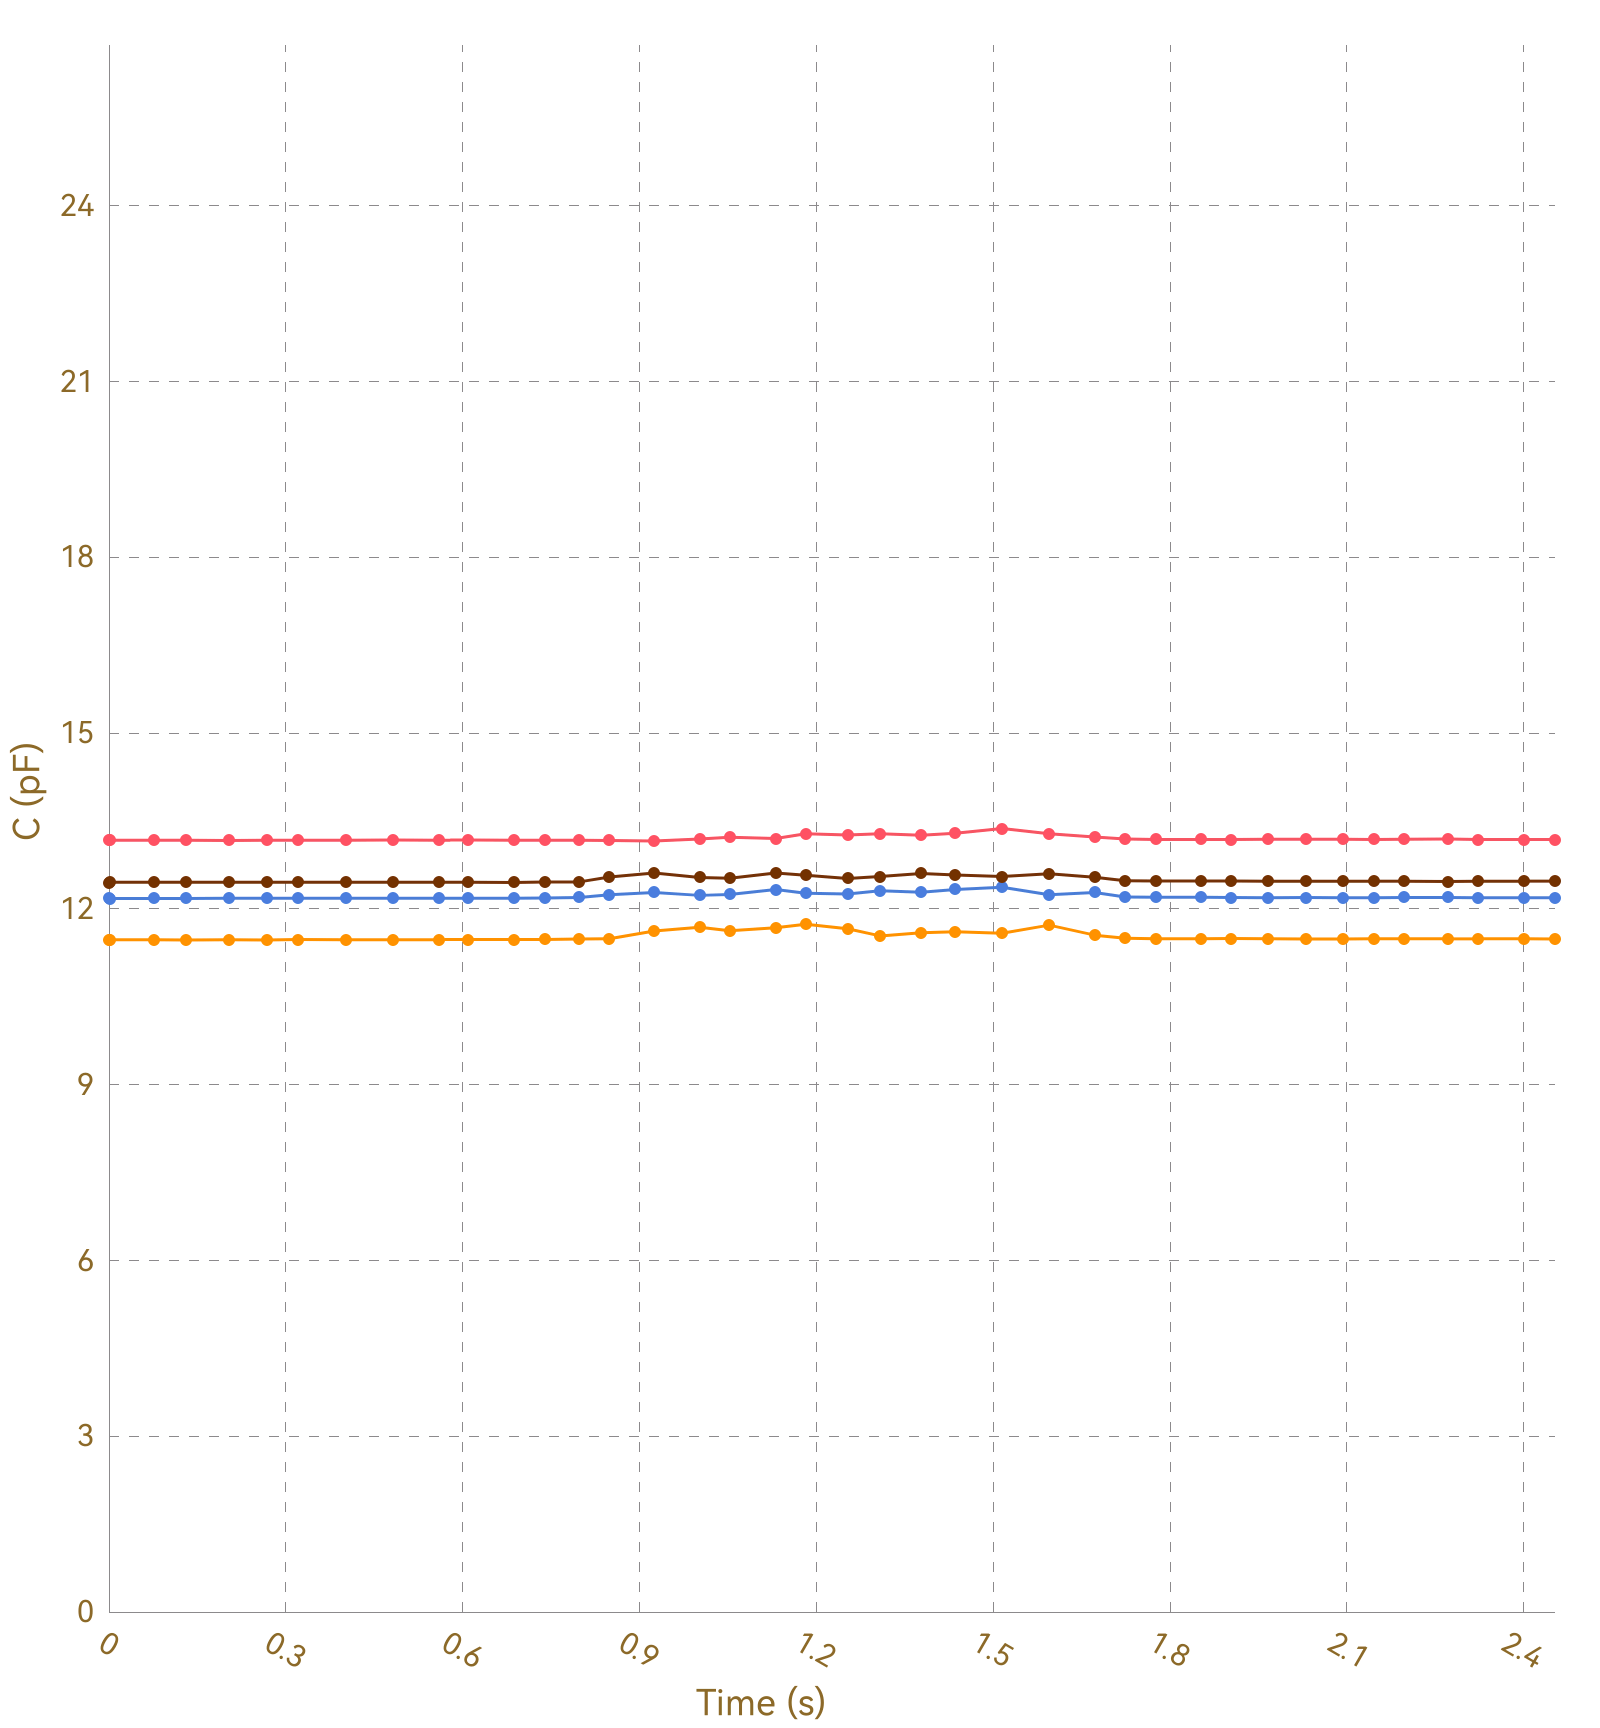

Data behind this chart, as committed beside it:
, Ch1, , Ch2, , Ch3, , Ch4, , Ch5, , Ch6, , Ch7, , Ch8, 
Time (s), C (pF), ΔC/C0 (%), C (pF), ΔC/C0 (%), C (pF), ΔC/C0 (%), C (pF), ΔC/C0 (%), C (pF), ΔC/C0 (%), C (pF), ΔC/C0 (%), C (pF), ΔC/C0 (%), C (pF), ΔC/C0 (%)
0.004, 13.17, 0.0000, 11.47, 0.0000, 12.18, 0.0000, 12.45, 0.0000, OL, OL, OL, OL, OL, OL, 0.0000, 0.0000
0.008, 13.17, 0.0000, 11.47, 0.0000, 12.17, 0.0000, 12.45, 0.0000, OL, OL, OL, OL, OL, OL, 0.0000, 0.0000
0.037, 13.17, 0.0000, 11.47, 0.0000, 12.18, 0.0000, 12.45, 0.0000, OL, OL, OL, OL, OL, OL, 0.0000, 0.0000
0.041, 13.17, 0.0000, 11.47, 0.0000, 12.18, 0.0000, 12.46, 0.0000, OL, OL, OL, OL, OL, OL, 0.0000, 0.0000
0.044, 13.17, 0.0000, 11.47, 0.0000, 12.18, 0.0000, 12.45, 0.0000, OL, OL, OL, OL, OL, OL, 0.0000, 0.0000
0.046, 13.18, 0.0000, 11.47, 0.0000, 12.18, 0.0000, 12.45, 0.0000, OL, OL, OL, OL, OL, OL, 0.0000, 0.0000
0.076, 13.17, 0.0000, 11.47, 0.0000, 12.18, 0.0000, 12.45, 0.0000, OL, OL, OL, OL, OL, OL, 0.0000, 0.0000
0.079, 13.17, 0.0000, 11.47, 0.0000, 12.18, 0.0000, 12.45, 0.0000, OL, OL, OL, OL, OL, OL, 0.0000, 0.0000
0.082, 13.17, 0.0000, 11.47, 0.0000, 12.18, 0.0000, 12.45, 0.0000, OL, OL, OL, OL, OL, OL, 0.0000, 0.0000
0.085, 13.17, 0.0000, 11.47, 0.0000, 12.18, 0.0000, 12.45, 0.0000, OL, OL, OL, OL, OL, OL, 0.0000, 0.0000
0.120, 13.17, 0.0000, 11.47, 0.0000, 12.17, 0.0000, 12.46, 0.0000, OL, OL, OL, OL, OL, OL, 0.0000, 0.0000
0.123, 13.18, 0.0000, 11.47, 0.0000, 12.18, 0.0000, 12.45, 0.0000, OL, OL, OL, OL, OL, OL, 0.0000, 0.0000
0.126, 13.17, 0.0000, 11.47, 0.0000, 12.18, 0.0000, 12.45, 0.0000, OL, OL, OL, OL, OL, OL, 0.0000, 0.0000
0.131, 13.17, 0.0000, 11.47, 0.0000, 12.18, 0.0000, 12.45, 0.0000, OL, OL, OL, OL, OL, OL, 0.0000, 0.0000
0.135, 13.17, 0.0000, 11.47, 0.0000, 12.18, 0.0000, 12.46, 0.0000, OL, OL, OL, OL, OL, OL, 0.0000, 0.0000
0.171, 13.17, 0.0000, 11.47, 0.0000, 12.17, 0.0000, 12.45, 0.0000, OL, OL, OL, OL, OL, OL, 0.0000, 0.0000
0.175, 13.17, 0.0000, 11.47, 0.0000, 12.18, 0.0000, 12.46, 0.0000, OL, OL, OL, OL, OL, OL, 0.0000, 0.0000
0.178, 13.17, 0.0000, 11.47, 0.0000, 12.17, 0.0000, 12.45, 0.0000, OL, OL, OL, OL, OL, OL, 0.0000, 0.0000
0.203, 13.17, 0.0000, 11.47, 0.0000, 12.18, 0.0000, 12.45, 0.0000, OL, OL, OL, OL, OL, OL, 0.0000, 0.0000
0.205, 13.18, 0.0000, 11.47, 0.0000, 12.18, 0.0000, 12.45, 0.0000, OL, OL, OL, OL, OL, OL, 0.0000, 0.0000
0.211, 13.17, 0.0000, 11.47, 0.0000, 12.18, 0.0000, 12.45, 0.0000, OL, OL, OL, OL, OL, OL, 0.0000, 0.0000
0.213, 13.18, 0.0000, 11.47, 0.0000, 12.18, 0.0000, 12.46, 0.0000, OL, OL, OL, OL, OL, OL, 0.0000, 0.0000
0.232, 13.17, 0.0000, 11.48, 0.0000, 12.18, 0.0000, 12.45, 0.0000, OL, OL, OL, OL, OL, OL, 0.0000, 0.0000
0.234, 13.17, 0.0000, 11.47, 0.0000, 12.18, 0.0000, 12.46, 0.0000, OL, OL, OL, OL, OL, OL, 0.0000, 0.0000
0.237, 13.17, 0.0000, 11.47, 0.0000, 12.18, 0.0000, 12.46, 0.0000, OL, OL, OL, OL, OL, OL, 0.0000, 0.0000
0.240, 13.17, 0.0000, 11.47, 0.0000, 12.17, 0.0000, 12.45, 0.0000, OL, OL, OL, OL, OL, OL, 0.0000, 0.0000
0.268, 13.17, 0.0000, 11.47, 0.0000, 12.18, 0.0000, 12.46, 0.0000, OL, OL, OL, OL, OL, OL, 0.0000, 0.0000
0.275, 13.17, 0.0000, 11.47, 0.0000, 12.17, 0.0000, 12.46, 0.0000, OL, OL, OL, OL, OL, OL, 0.0000, 0.0000
0.277, 13.18, 0.0000, 11.47, 0.0000, 12.18, 0.0000, 12.45, 0.0000, OL, OL, OL, OL, OL, OL, 0.0000, 0.0000
0.283, 13.17, 0.0000, 11.47, 0.0000, 12.18, 0.0000, 12.45, 0.0000, OL, OL, OL, OL, OL, OL, 0.0000, 0.0000
0.313, 13.17, 0.0000, 11.47, 0.0000, 12.18, 0.0000, 12.46, 0.0000, OL, OL, OL, OL, OL, OL, 0.0000, 0.0000
0.317, 13.17, 0.0000, 11.47, 0.0000, 12.18, 0.0000, 12.46, 0.0000, OL, OL, OL, OL, OL, OL, 0.0000, 0.0000
0.320, 13.17, 0.0000, 11.47, 0.0000, 12.18, 0.0000, 12.45, 0.0000, OL, OL, OL, OL, OL, OL, 0.0000, 0.0000
0.326, 13.17, 0.0000, 11.47, 0.0000, 12.18, 0.0000, 12.45, 0.0000, OL, OL, OL, OL, OL, OL, 0.0000, 0.0000
0.330, 13.17, 0.0000, 11.47, 0.0000, 12.18, 0.0000, 12.46, 0.0000, OL, OL, OL, OL, OL, OL, 0.0000, 0.0000
0.359, 13.17, 0.0000, 11.47, 0.0000, 12.18, 0.0000, 12.46, 0.0000, OL, OL, OL, OL, OL, OL, 0.0000, 0.0000
0.363, 13.17, 0.0000, 11.47, 0.0000, 12.18, 0.0000, 12.46, 0.0000, OL, OL, OL, OL, OL, OL, 0.0000, 0.0000
0.366, 13.17, 0.0000, 11.47, 0.0000, 12.18, 0.0000, 12.45, 0.0000, OL, OL, OL, OL, OL, OL, 0.0000, 0.0000
0.368, 13.17, 0.0000, 11.48, 0.0000, 12.18, 0.0000, 12.46, 0.0000, OL, OL, OL, OL, OL, OL, 0.0000, 0.0000
0.402, 13.17, 0.0000, 11.48, 0.0000, 12.18, 0.0000, 12.45, 0.0000, OL, OL, OL, OL, OL, OL, 0.0000, 0.0000
0.404, 13.17, 0.0000, 11.47, 0.0000, 12.18, 0.0000, 12.45, 0.0000, OL, OL, OL, OL, OL, OL, 0.0000, 0.0000
0.407, 13.17, 0.0000, 11.48, 0.0000, 12.18, 0.0000, 12.46, 0.0000, OL, OL, OL, OL, OL, OL, 0.0000, 0.0000
0.437, 13.18, 0.0000, 11.47, 0.0000, 12.18, 0.0000, 12.45, 0.0000, OL, OL, OL, OL, OL, OL, 0.0000, 0.0000
0.441, 13.17, 0.0000, 11.47, 0.0000, 12.18, 0.0000, 12.45, 0.0000, OL, OL, OL, OL, OL, OL, 0.0000, 0.0000
0.443, 13.17, 0.0000, 11.47, 0.0000, 12.18, 0.0000, 12.45, 0.0000, OL, OL, OL, OL, OL, OL, 0.0000, 0.0000
0.449, 13.17, 0.0000, 11.47, 0.0000, 12.18, 0.0000, 12.46, 0.0000, OL, OL, OL, OL, OL, OL, 0.0000, 0.0000
0.452, 13.17, 0.0000, 11.48, 0.0000, 12.18, 0.0000, 12.46, 0.0000, OL, OL, OL, OL, OL, OL, 0.0000, 0.0000
0.481, 13.17, 0.0000, 11.47, 0.0000, 12.18, 0.0000, 12.45, 0.0000, OL, OL, OL, OL, OL, OL, 0.0000, 0.0000
0.484, 13.17, 0.0000, 11.47, 0.0000, 12.18, 0.0000, 12.45, 0.0000, OL, OL, OL, OL, OL, OL, 0.0000, 0.0000
0.487, 13.17, 0.0000, 11.47, 0.0000, 12.18, 0.0000, 12.45, 0.0000, OL, OL, OL, OL, OL, OL, 0.0000, 0.0000
0.489, 13.17, 0.0000, 11.48, 0.0000, 12.18, 0.0000, 12.46, 0.0000, OL, OL, OL, OL, OL, OL, 0.0000, 0.0000
0.520, 13.17, 0.0000, 11.47, 0.0000, 12.18, 0.0000, 12.46, 0.0000, OL, OL, OL, OL, OL, OL, 0.0000, 0.0000
0.526, 13.18, 0.0000, 11.47, 0.0000, 12.18, 0.0000, 12.46, 0.0000, OL, OL, OL, OL, OL, OL, 0.0000, 0.0000
0.528, 13.18, 0.0000, 11.48, 0.0000, 12.18, 0.0000, 12.45, 0.0000, OL, OL, OL, OL, OL, OL, 0.0000, 0.0000
0.558, 13.17, 0.0000, 11.47, 0.0000, 12.18, 0.0000, 12.46, 0.0000, OL, OL, OL, OL, OL, OL, 0.0000, 0.0000
0.562, 13.17, 0.0000, 11.47, 0.0000, 12.18, 0.0000, 12.46, 0.0000, OL, OL, OL, OL, OL, OL, 0.0000, 0.0000
0.564, 13.17, 0.0000, 11.47, 0.0000, 12.18, 0.0000, 12.45, 0.0000, OL, OL, OL, OL, OL, OL, 0.0000, 0.0000
0.572, 13.17, 0.0000, 11.47, 0.0000, 12.18, 0.0000, 12.45, 0.0000, OL, OL, OL, OL, OL, OL, 0.0000, 0.0000
0.575, 13.17, 0.0000, 11.47, 0.0000, 12.18, 0.0000, 12.46, 0.0000, OL, OL, OL, OL, OL, OL, 0.0000, 0.0000
... 194 more rows
